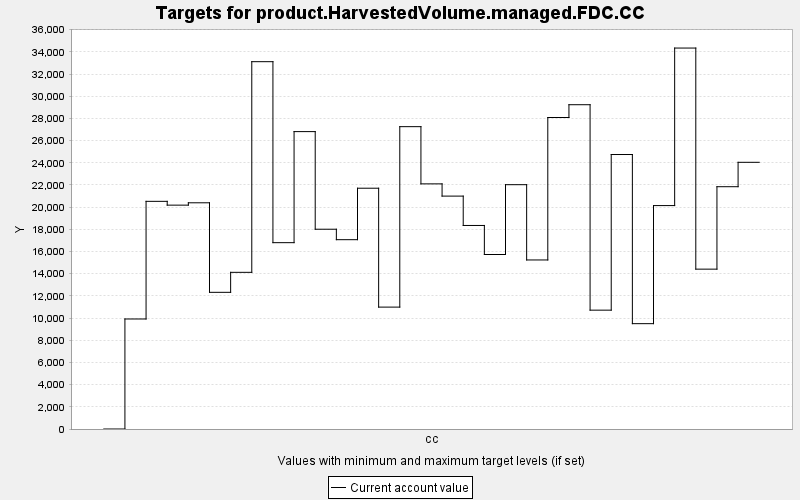

Source data for this figure (header and first rows):
TARGET, PERIOD, YEAR, PERIODWIDTH, MINIMUM, MAXIMUM, MINWEIGHT, MAXWEIGHT, CURRENT, SUMMARY
product.HarvestedVolume.managed.FDC.CC, 0, 0, 10.0, 0.0, 10000, 1.0, 1.0, 0.0, 0.0
product.HarvestedVolume.managed.FDC.CC, 1, 10, 10.0, 0.0, 10000, 1.0, 1.0, 9917, 0.0
product.HarvestedVolume.managed.FDC.CC, 2, 20, 10.0, 0.0, 10000, 1.0, 1.0, 20523, 0.0
product.HarvestedVolume.managed.FDC.CC, 3, 30, 10.0, 0.0, 10000, 1.0, 1.0, 20180, 0.0
product.HarvestedVolume.managed.FDC.CC, 4, 40, 10.0, 0.0, 10000, 1.0, 1.0, 20392, 0.0
product.HarvestedVolume.managed.FDC.CC, 5, 50, 10.0, 0.0, 10000, 1.0, 1.0, 12321, 0.0
product.HarvestedVolume.managed.FDC.CC, 6, 60, 10.0, 0.0, 10000, 1.0, 1.0, 14123, 0.0
product.HarvestedVolume.managed.FDC.CC, 7, 70, 10.0, 0.0, 10000, 1.0, 1.0, 33112, 0.0
product.HarvestedVolume.managed.FDC.CC, 8, 80, 10.0, 0.0, 10000, 1.0, 1.0, 16797, 0.0
product.HarvestedVolume.managed.FDC.CC, 9, 90, 10.0, 0.0, 10000, 1.0, 1.0, 26808, 0.0
product.HarvestedVolume.managed.FDC.CC, 10, 100, 10.0, 0.0, 10000, 1.0, 1.0, 18009, 0.0
product.HarvestedVolume.managed.FDC.CC, 11, 110, 10.0, 0.0, 10000, 1.0, 1.0, 17066, 0.0
product.HarvestedVolume.managed.FDC.CC, 12, 120, 10.0, 0.0, 10000, 1.0, 1.0, 21706, 0.0
product.HarvestedVolume.managed.FDC.CC, 13, 130, 10.0, 0.0, 10000, 1.0, 1.0, 10988, 0.0
product.HarvestedVolume.managed.FDC.CC, 14, 140, 10.0, 0.0, 10000, 1.0, 1.0, 27255, 0.0
product.HarvestedVolume.managed.FDC.CC, 15, 150, 10.0, 0.0, 10000, 1.0, 1.0, 22098, 0.0
product.HarvestedVolume.managed.FDC.CC, 16, 160, 10.0, 0.0, 10000, 1.0, 1.0, 20994, 0.0
product.HarvestedVolume.managed.FDC.CC, 17, 170, 10.0, 0.0, 10000, 1.0, 1.0, 18348, 0.0
product.HarvestedVolume.managed.FDC.CC, 18, 180, 10.0, 0.0, 10000, 1.0, 1.0, 15730, 0.0
product.HarvestedVolume.managed.FDC.CC, 19, 190, 10.0, 0.0, 10000, 1.0, 1.0, 22024, 0.0
product.HarvestedVolume.managed.FDC.CC, 20, 200, 10.0, 0.0, 10000, 1.0, 1.0, 15238, 0.0
product.HarvestedVolume.managed.FDC.CC, 21, 210, 10.0, 0.0, 10000, 1.0, 1.0, 28080, 0.0
product.HarvestedVolume.managed.FDC.CC, 22, 220, 10.0, 0.0, 10000, 1.0, 1.0, 29232, 0.0
product.HarvestedVolume.managed.FDC.CC, 23, 230, 10.0, 0.0, 10000, 1.0, 1.0, 10713, 0.0
product.HarvestedVolume.managed.FDC.CC, 24, 240, 10.0, 0.0, 10000, 1.0, 1.0, 24743, 0.0
product.HarvestedVolume.managed.FDC.CC, 25, 250, 10.0, 0.0, 10000, 1.0, 1.0, 9496, 0.0
product.HarvestedVolume.managed.FDC.CC, 26, 260, 10.0, 0.0, 10000, 1.0, 1.0, 20140, 0.0
product.HarvestedVolume.managed.FDC.CC, 27, 270, 10.0, 0.0, 10000, 1.0, 1.0, 34341, 0.0
product.HarvestedVolume.managed.FDC.CC, 28, 280, 10.0, 0.0, 10000, 1.0, 1.0, 14410, 0.0
product.HarvestedVolume.managed.FDC.CC, 29, 290, 10.0, 0.0, 10000, 1.0, 1.0, 21842, 0.0
product.HarvestedVolume.managed.FDC.CC, 30, 300, 10.0, 0.0, 10000, 1.0, 1.0, 24041, 0.0
